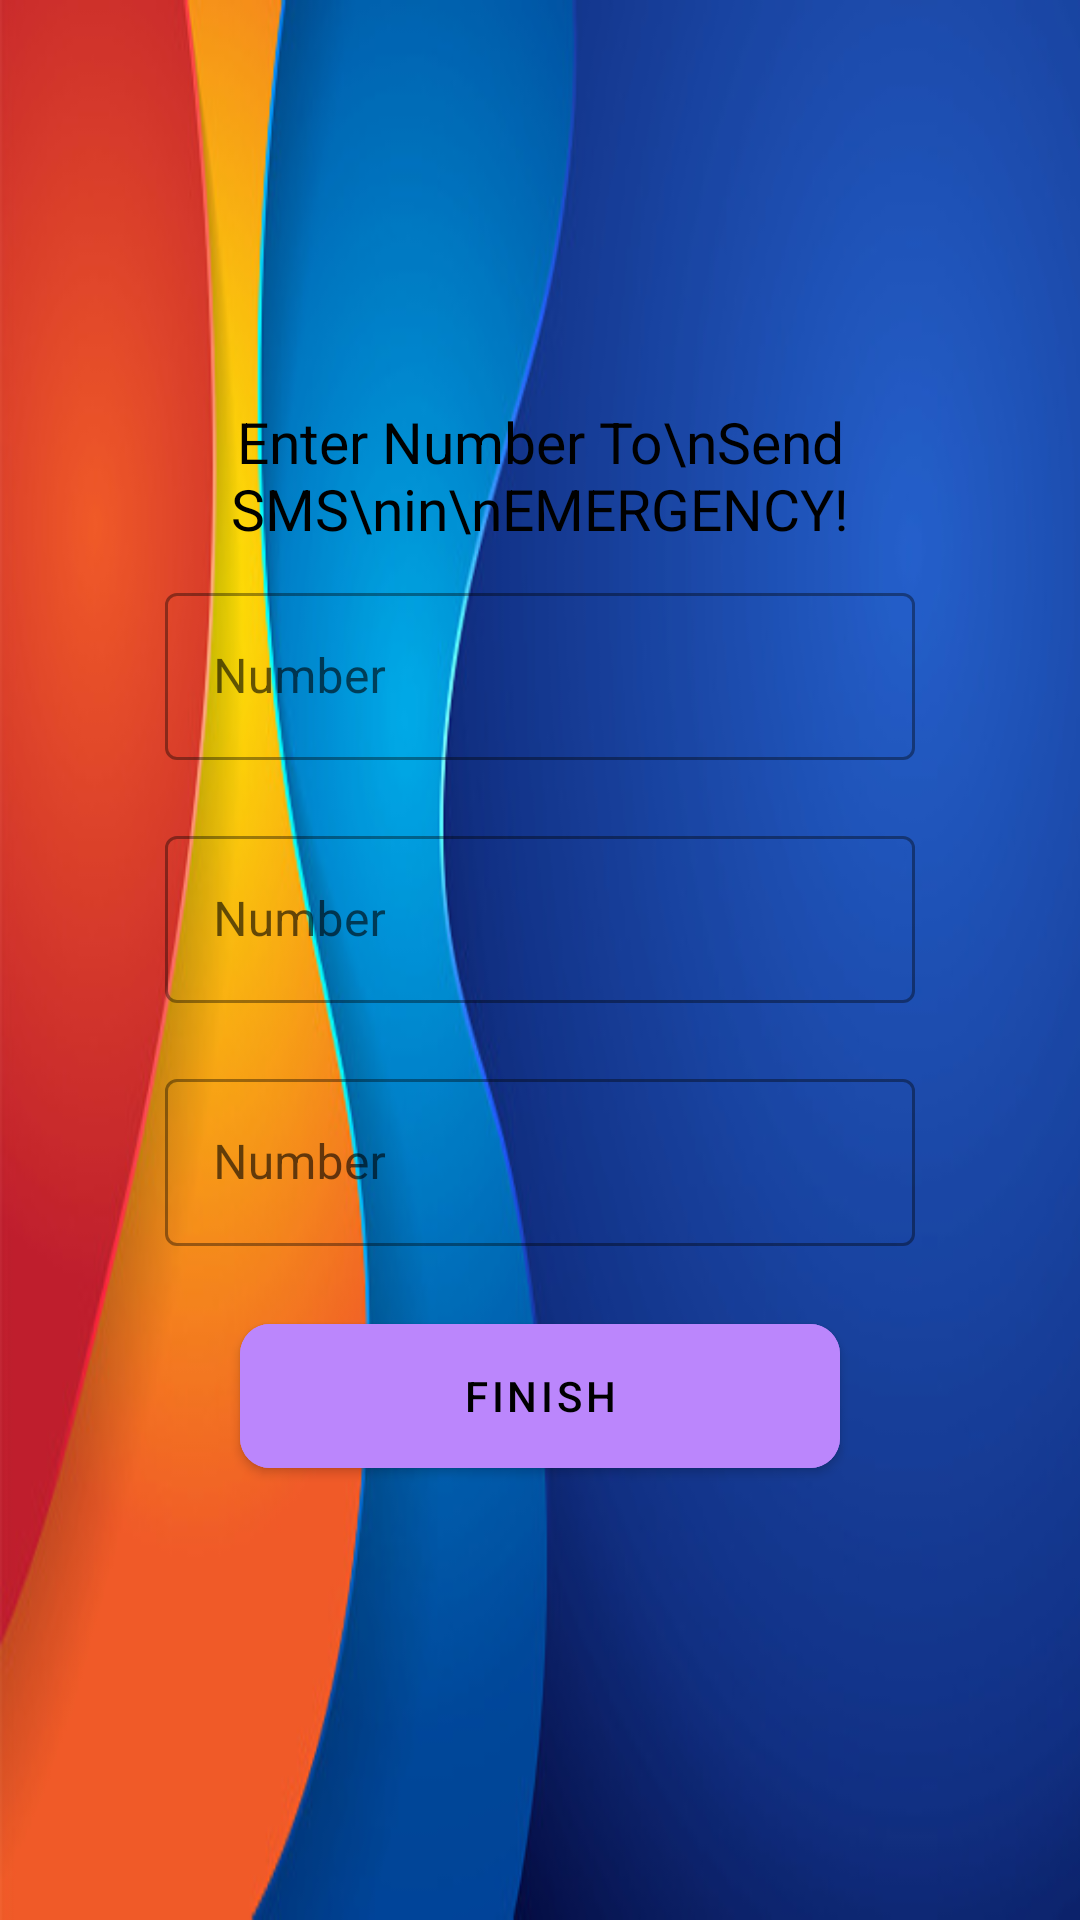

Layout XML and referenced resources for this Android screen:
<!-- AndroidManifest.xml: application theme Theme.Sahelii -->
<!-- res/layout/activity_register_number.xml -->
<?xml version="1.0" encoding="utf-8"?>
<RelativeLayout xmlns:android="http://schemas.android.com/apk/res/android"
    xmlns:app="http://schemas.android.com/apk/res-auto"
    xmlns:tools="http://schemas.android.com/tools"
    android:layout_width="match_parent"
    android:layout_height="match_parent"
    tools:context=".RegisterNumberActivity"
    android:background="@drawable/sosbgg">

    <RelativeLayout
        android:layout_width="wrap_content"
        android:layout_height="wrap_content"
        android:layout_centerInParent="true">

        <TextView
            android:id="@+id/text1"
            android:layout_width="wrap_content"
            android:layout_height="wrap_content"
            android:layout_centerHorizontal="true"
            android:text="Enter Number To\nSend SMS\nin\nEMERGENCY!"
            android:textAlignment="center"
            android:textColor="@color/black"
            android:textSize="19sp" />

        <com.google.android.material.textfield.TextInputLayout
            android:id="@+id/number"
            style="@style/Widget.MaterialComponents.TextInputLayout.OutlinedBox"
            android:layout_width="250dp"
            android:layout_height="wrap_content"
            android:layout_below="@id/text1"
            android:layout_centerHorizontal="true"
            android:layout_margin="10dp">

            <com.google.android.material.textfield.TextInputEditText
                android:id="@+id/numberEdit"
                android:layout_width="match_parent"
                android:layout_height="match_parent"
                android:hint="Number"
                android:inputType="numberDecimal"
                android:maxLength="10"
                android:textAlignment="center" />
        </com.google.android.material.textfield.TextInputLayout>

        <com.google.android.material.textfield.TextInputLayout
            android:id="@+id/number1"
            style="@style/Widget.MaterialComponents.TextInputLayout.OutlinedBox"
            android:layout_width="250dp"
            android:layout_height="wrap_content"
            android:layout_below="@id/number"
            android:layout_centerHorizontal="true"
            android:layout_margin="10dp">

            <com.google.android.material.textfield.TextInputEditText
                android:id="@+id/numberEdit1"
                android:layout_width="match_parent"
                android:layout_height="match_parent"
                android:hint="Number"
                android:inputType="numberDecimal"
                android:maxLength="10"
                android:textAlignment="center" />
        </com.google.android.material.textfield.TextInputLayout>

        <com.google.android.material.textfield.TextInputLayout
            android:id="@+id/number2"
            style="@style/Widget.MaterialComponents.TextInputLayout.OutlinedBox"
            android:layout_width="250dp"
            android:layout_height="wrap_content"
            android:layout_below="@id/number1"
            android:layout_centerHorizontal="true"
            android:layout_margin="10dp">

            <com.google.android.material.textfield.TextInputEditText
                android:id="@+id/numberEdit2"
                android:layout_width="match_parent"
                android:layout_height="match_parent"
                android:hint="Number"
                android:inputType="numberDecimal"
                android:maxLength="10"
                android:textAlignment="center" />
        </com.google.android.material.textfield.TextInputLayout>

        <com.google.android.material.button.MaterialButton
            android:id="@+id/finbtn"
            android:layout_width="200dp"
            android:layout_height="60dp"
            android:layout_below="@id/number2"
            android:layout_centerHorizontal="true"
            android:layout_marginStart="10dp"
            android:layout_marginTop="10dp"

            android:layout_marginEnd="10dp"
            android:layout_marginBottom="10dp"
            android:backgroundTint="#FFBB86FC"
            android:onClick="saveNumber"
            android:text="Finish"
            android:textColor="@color/black"
            app:cornerRadius="10dp" />

    </RelativeLayout>

</RelativeLayout>
<!-- resources referenced by this layout -->
<resources>
  <color name="black">#FF000000</color>
  <!-- drawable sosbgg: jpg bitmap (drawable, 35238 bytes) -->
  <style name="Theme.Sahelii" parent="Theme.MaterialComponents.DayNight.DarkActionBar">
          
          <item name="colorPrimary">@color/purple_500</item>
          <item name="colorPrimaryVariant">@color/purple_700</item>
          <item name="colorOnPrimary">@color/white</item>
          
          <item name="colorSecondary">@color/teal_200</item>
          <item name="colorSecondaryVariant">@color/teal_700</item>
          <item name="colorOnSecondary">@color/black</item>
          
          <item name="android:statusBarColor">?attr/colorPrimaryVariant</item>
          
      </style>
  <color name="purple_500">#FF6200EE</color>
  <color name="purple_700">#FF3700B3</color>
  <color name="white">#FFFFFFFF</color>
  <color name="teal_200">#FF03DAC5</color>
  <color name="teal_700">#FF018786</color>
</resources>
